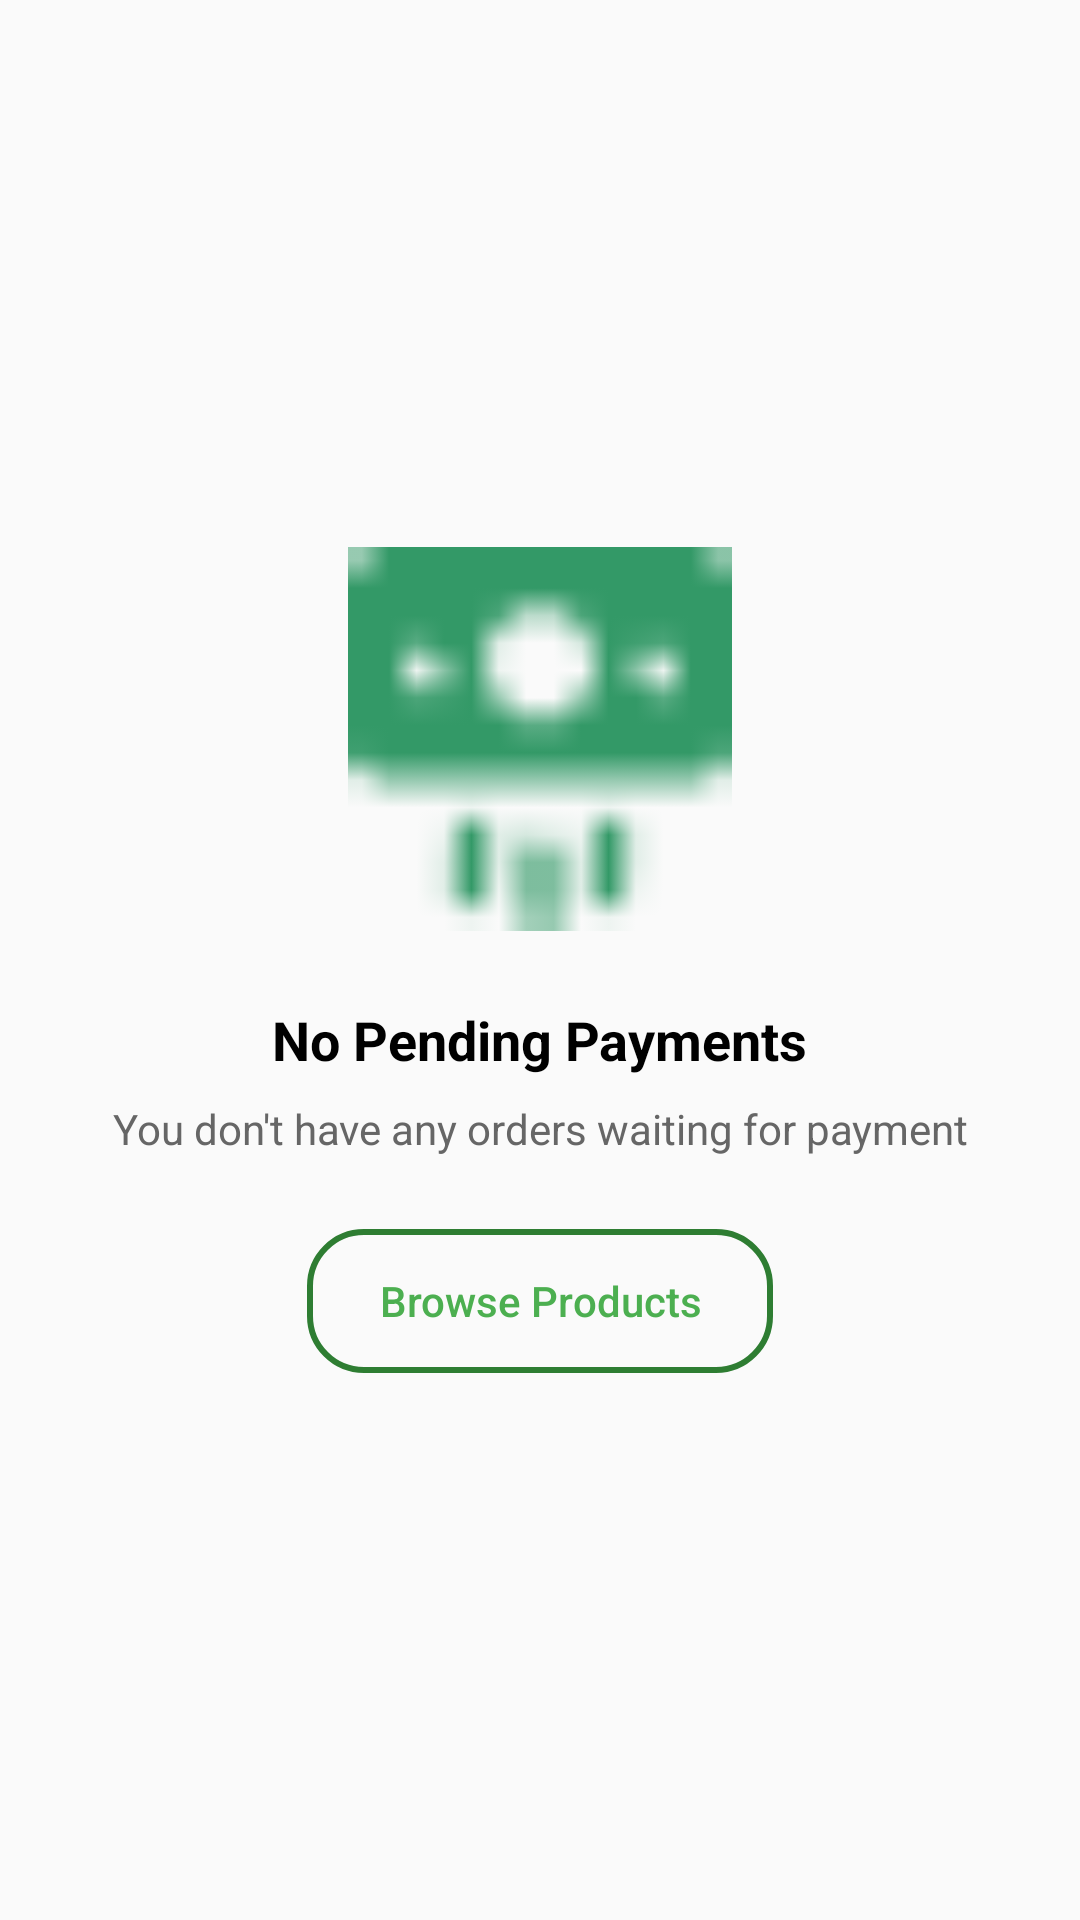

This screen was rendered from an Android layout file. Write that file and the resources it references.
<!-- AndroidManifest.xml: application theme Theme.BlockOneMobDev -->
<!-- res/layout/fragment_orders__to__pay.xml -->
<?xml version="1.0" encoding="utf-8"?>
<FrameLayout xmlns:android="http://schemas.android.com/apk/res/android"
    xmlns:tools="http://schemas.android.com/tools"
    xmlns:app="http://schemas.android.com/apk/res-auto"
    android:layout_width="match_parent"
    android:layout_height="match_parent"
    android:background="#FAFAFA"
    tools:context=".Orders_To_Pay_Fragment">

    
    <LinearLayout
        android:layout_width="match_parent"
        android:layout_height="match_parent"
        android:orientation="vertical"
        android:gravity="center"
        android:padding="32dp">

        <androidx.appcompat.widget.AppCompatImageView
            android:layout_width="128dp"
            android:layout_height="128dp"
            android:layout_marginBottom="24dp"
            android:contentDescription="No payments pending"
            app:srcCompat="@drawable/ic_payment"
            app:tint="#339967"
            android:layout_gravity="center_horizontal" />

        <TextView
            android:layout_width="wrap_content"
            android:layout_height="wrap_content"
            android:text="No Pending Payments"
            android:textColor="@android:color/black"
            android:textSize="18sp"
            android:textStyle="bold"
            android:layout_marginBottom="8dp" />

        <TextView
            android:layout_width="wrap_content"
            android:layout_height="wrap_content"
            android:text="You don't have any orders waiting for payment"
            android:textColor="#666666"
            android:textSize="14sp"
            android:textAlignment="center"
            android:layout_marginBottom="24dp" />

        <Button
            android:layout_width="wrap_content"
            android:layout_height="wrap_content"
            android:text="Browse Products"
            android:background="@drawable/button_outline"
            android:textColor="#4CAF50"
            android:textAllCaps="false"
            android:paddingHorizontal="24dp" />
    </LinearLayout>
</FrameLayout>
<!-- resources referenced by this layout -->
<resources>
  <!-- drawable button_outline (drawable) -->
  <shape xmlns:android="http://schemas.android.com/apk/res/android">
      <stroke android:width="2dp" android:color="@color/green"/>
      <corners android:radius="18dp"/>
  </shape>
  <!-- drawable ic_payment: png bitmap (drawable, 339 bytes) -->
  <style name="Theme.BlockOneMobDev" parent="Base.Theme.BlockOneMobDev" />
  <color name="green">#2E7D32</color>
  <style name="Base.Theme.BlockOneMobDev" parent="Theme.AppCompat.DayNight.NoActionBar">
          
          
      </style>
</resources>
